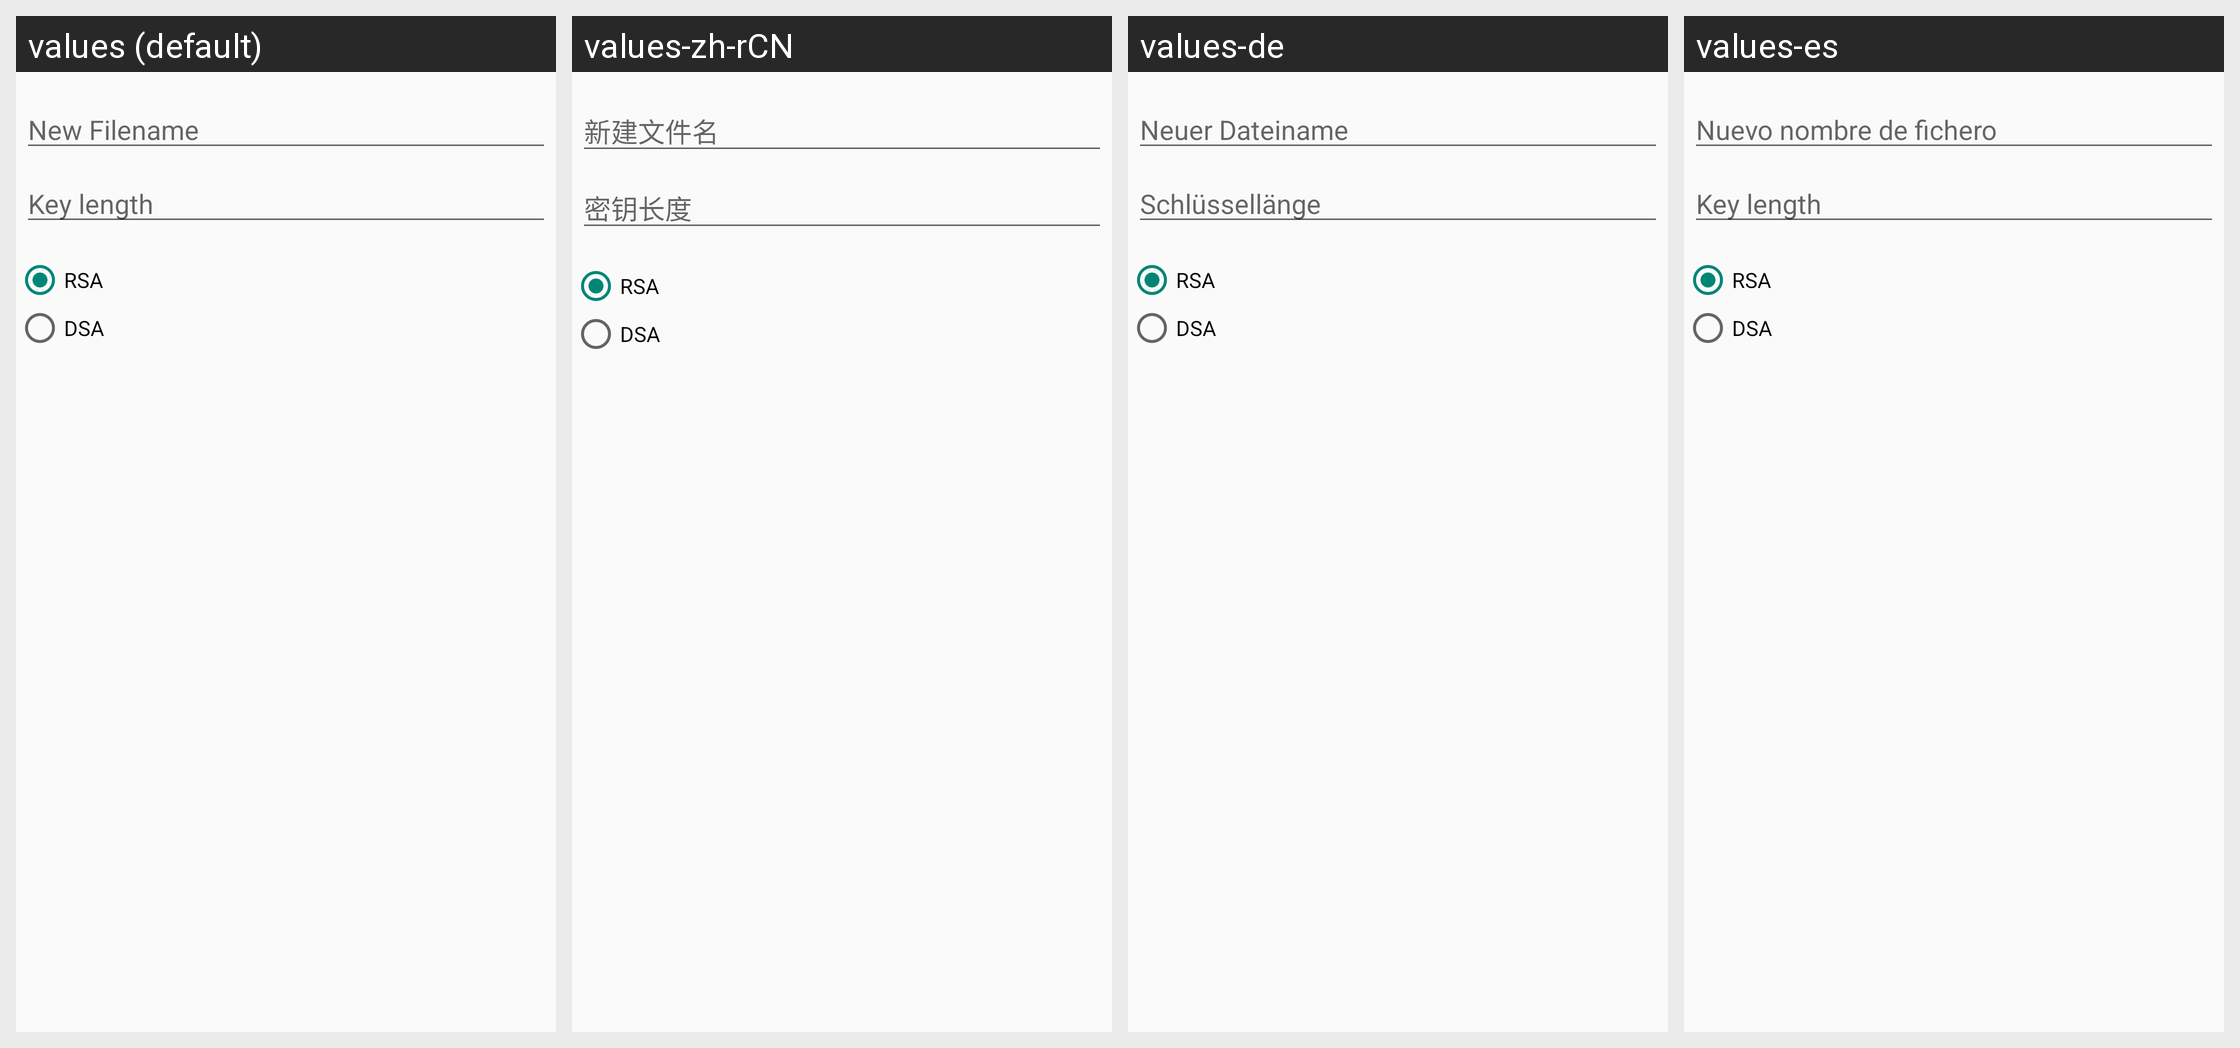

Strings drawn on this Android screen and how each of the app's shown locales translates them:
Android screen res/layout/dialog_generate_key.xml rendered under 4 locales, left to right: values (default), values-zh-rCN, values-de, values-es. Device: Nexus 5 (rendered at 1080×1920; each locale shown at half size, 540×960, under a caption strip naming it); theme AppTheme.
Other locales in the repository, not shown: values-fr, values-iw, values-ja, values-ko, values-ru.
Strings drawn on this screen, with the default value and each locale's value (text and hints the layout hard-codes, and strings that could not be matched under every locale, appear in the picture but are not listed):

label_new_file_name
  values: New Filename
  values-zh-rCN: 新建文件名
  values-de: Neuer Dateiname
  values-es: Nuevo nombre de fichero

label_key_size
  values: Key length
  values-zh-rCN: 密钥长度
  values-de: Schlüssellänge
  values-es: Key length
